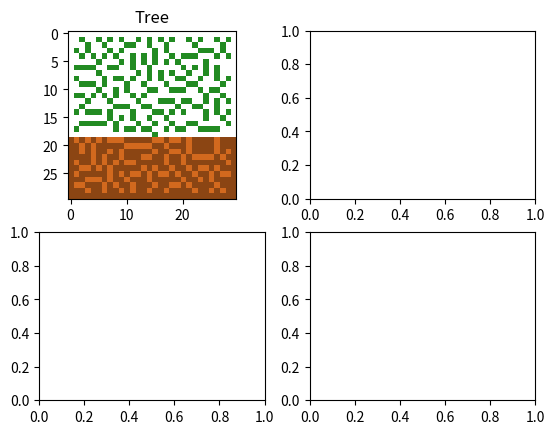

Generate this figure with matplotlib:
import matplotlib
import matplotlib.pyplot as plt
import numpy as np
from matplotlib.animation import FuncAnimation

rows = 30
cols = 30
dirt_level = 10
steps = 100

AIR = np.int32(0)
DIRT = np.int32(1)
PLANT = np.int32(2)
ROOT = np.int32(3)

#rng = np.random.default_rng(seed=int(input("Enter a seed (number): ")))
rng = np.random.default_rng(0)

world = np.ndarray(shape=[rows, cols], dtype=np.int32) # Stores what material is at each cell in the world
sunlight = np.ndarray(shape=[rows, cols], dtype=np.float32) # Stores the amount of stored "sunlight" in each cell
sunlight.fill(np.int32(0))
water = np.ndarray(shape=[rows, cols], dtype=np.float32) #Stores the amount of stored "water" in each cell
sunlight.fill(np.int32(0))
delta = np.ndarray(shape=[rows, cols], dtype=np.int32) #Stores the type that will be in the cell on the next iteration ONLY IF THERE IS A CHANGE
delta.fill(np.int32(0))

# Initialize bottom 5 rows to dirt and remaining rows to air
for row in range(rows):
    for col in range(cols):
        if row <= dirt_level:
            world[row, col] = DIRT
        else:
            world[row, col] = AIR

# Plant seed at some point (1 root node in the dirt and 1 plant node above it)
world[dirt_level, int((cols/2))] = ROOT
world[dirt_level+1, int((cols/2))] = PLANT

# Set up the plot
f, axarr = plt.subplots(2,2)
axarr[0,0].set_title('Tree')
im1 = axarr[0,0].imshow(
    np.flipud(world), 
    cmap=matplotlib.colors.ListedColormap(['white', 'saddlebrown', 'forestgreen', 'chocolate']), 
    interpolation='nearest',
    animated=True
)

plt.show(block=False)

# def updatefig(frame) -> None:
#     im1.set_array(np.flipud(world))
#     return im1

#animation = FuncAnimation(f, updatefig, interval=200)

# Enter the loop
for step in range(steps):
    # Growth
    for row in range(2,rows-2):
        for col in range(2, cols-2):
            if world[row, col] == PLANT:
                # it grows within bounds
                
                exp_row = row + rng.integers(low= -1, high=2)
                exp_col = col + rng.integers(low= -1, high=2)
                
                # Check for out of bounds
                if (not exp_col >= 0) or (not exp_col < cols):
                    continue #skip growing a plant node from this node for this cycle
                    
                # Check for node in neighboring cells (minus parent cell)
                if (np.sum(world[exp_row-1:exp_row+2, exp_col-1:exp_col+2]) - PLANT > 0) or (np.sum(delta[exp_row-1:exp_row+2, exp_col-1:exp_col+2]) > 0):
                    continue #not allowed to grow a node right next to an existing node
                
                if (world[exp_row, exp_col] == AIR) and (delta[exp_row, exp_col] == AIR):
                    #print('placing new plant node')
                    delta[exp_row, exp_col] = 2
                
            elif world[row, col] == ROOT:
                # It grows to an adjacent spot that is under the dirt line and not adjacent to any other roots (except parent)
                
                exp_row = row + rng.integers(low= -1, high=2)
                exp_col = col + rng.integers(low= -1, high=2)
                
                # Check for out of bounds (of the world, and of the dirt)
                if (not exp_col >= 0) or (not exp_col < cols):
                    continue #skip growing a root node from this node for this cycle
                
                # Check for node in neighboring cells (minus parent cell)
                #if (np.sum(world[exp_row-1:exp_row+2, exp_col-1:exp_col+2]) - ROOT - 8*DIRT > 0) or (np.sum(delta[exp_row-1:exp_row+2, exp_col-1:exp_col+2]) > 0):
                if ((world[exp_row-1:exp_row+2, exp_col-1:exp_col+2] == ROOT).sum() > 1) or ((delta[exp_row-1:exp_row+2, exp_col-1:exp_col+2] == 2).sum() > 0):
                    continue #not allowed to grow a node right next to an existing node
                    
                if (world[exp_row, exp_col] == DIRT) and (delta[exp_row, exp_col] == 0):
                    #print('placing new plant node')
                    delta[exp_row, exp_col] = 2
    
    # Apply the Delta
    world = world + delta
    delta.fill(0)

    im1.set_array(np.flipud(world))
    plt.pause(0.002)

print('DONE')